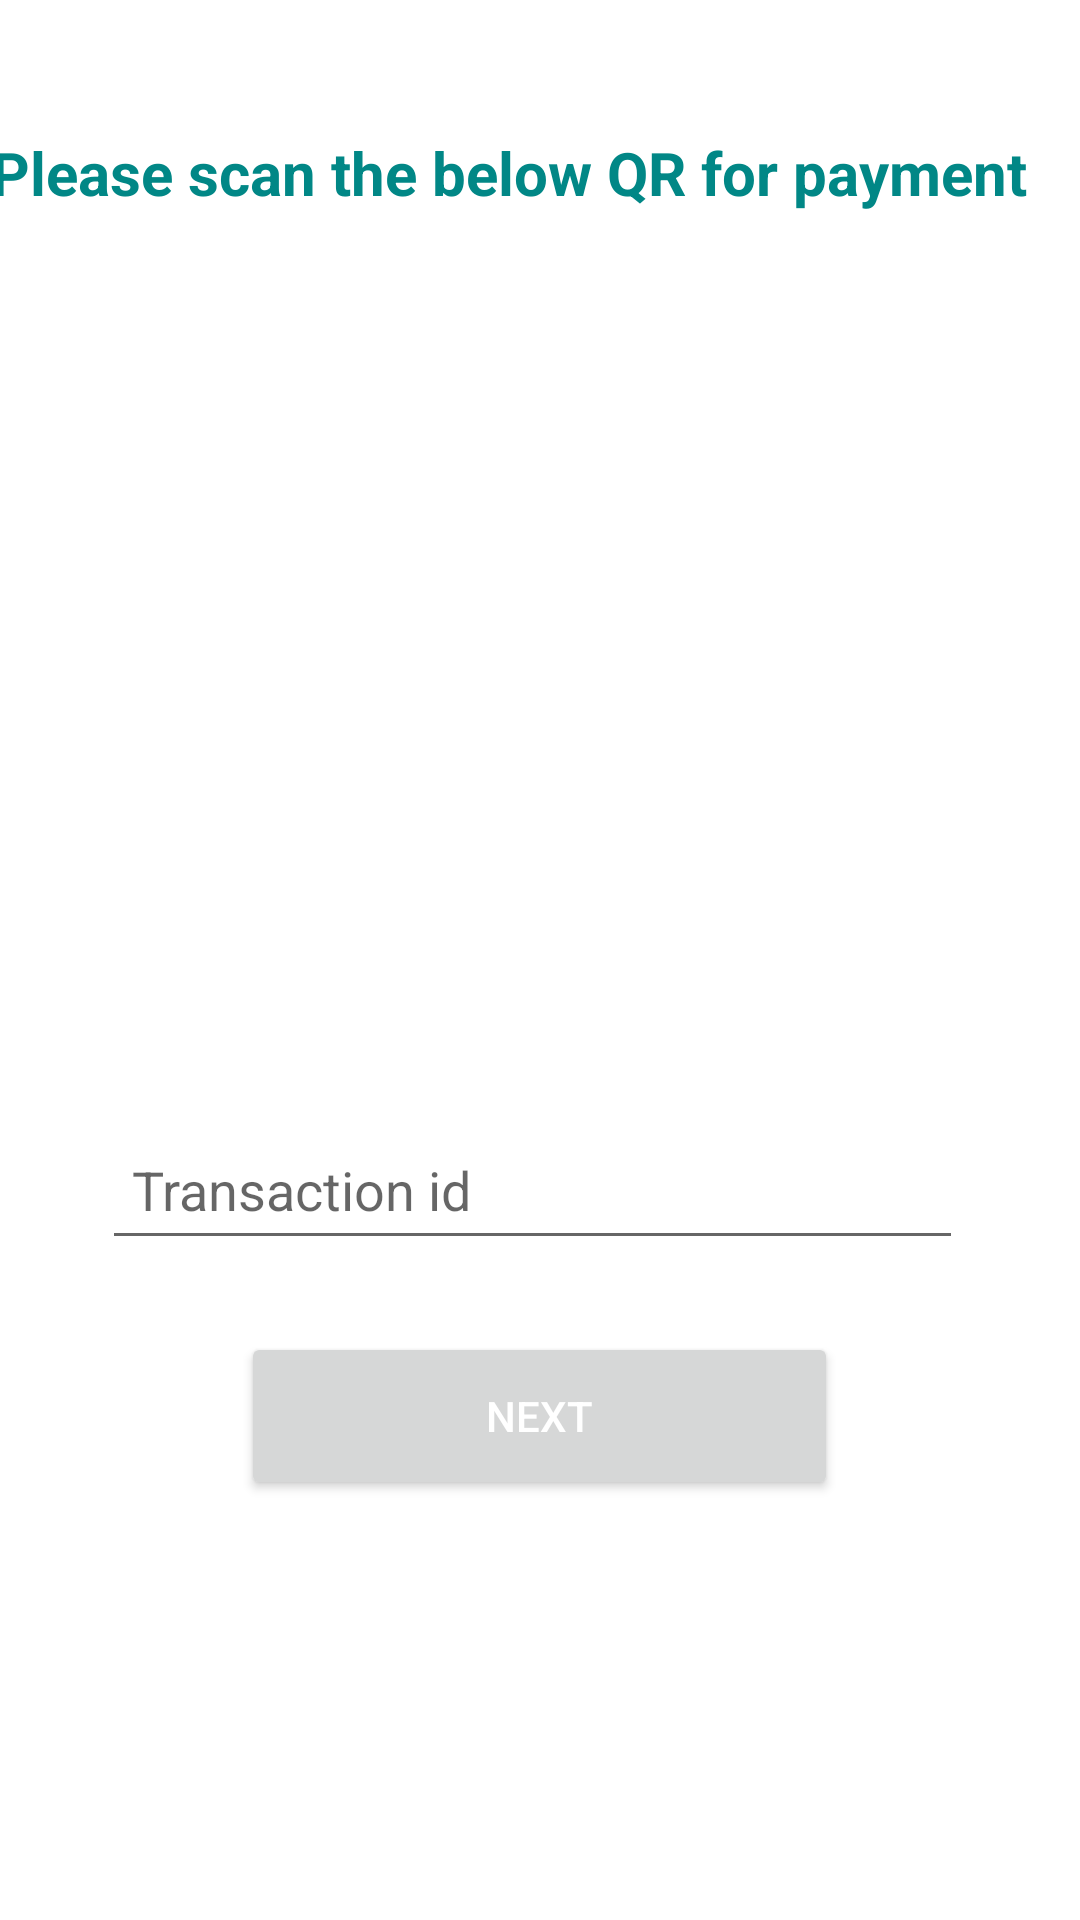

Here is an Android app screen rendered from its layout file. Give the layout XML and the strings, colors and styles it references.
<!-- AndroidManifest.xml: application theme Theme.HomeServices -->
<!-- res/layout/activity_pay2.xml -->
<?xml version="1.0" encoding="utf-8"?>
<androidx.constraintlayout.widget.ConstraintLayout xmlns:android="http://schemas.android.com/apk/res/android"
    xmlns:app="http://schemas.android.com/apk/res-auto"
    xmlns:tools="http://schemas.android.com/tools"
    android:layout_width="match_parent"
    android:layout_height="match_parent"
    tools:context=".pay2">
            <TextView
            android:id="@+id/textView15"
            android:layout_width="367dp"
            android:layout_height="45dp"
            android:text="Please scan the below QR for payment"
                android:textStyle="bold"
            android:textSize="20dp"
            android:textColor="@color/teal_700"
            app:layout_constraintBottom_toBottomOf="parent"
            app:layout_constraintEnd_toEndOf="parent"
            app:layout_constraintStart_toStartOf="parent"
            app:layout_constraintTop_toTopOf="parent"
            app:layout_constraintVertical_bias="0.074" />

        <ImageView
            android:id="@+id/imageView"
            android:layout_width="295dp"
            android:layout_height="296dp"
            app:layout_constraintBottom_toBottomOf="parent"
            app:layout_constraintEnd_toEndOf="parent"
            app:layout_constraintStart_toStartOf="parent"
            app:layout_constraintTop_toTopOf="parent"
            app:layout_constraintVertical_bias="0.241"
            app:srcCompat="@drawable/img_1" />

        <EditText
            android:id="@+id/tran"
            android:layout_width="287dp"
            android:layout_height="50dp"
            android:ems="10"
            android:hint="Transaction id"
            android:inputType="textPersonName"
            android:text=""
            android:paddingLeft="10dp"
            android:drawablePadding="10dp"
            app:layout_constraintBottom_toBottomOf="parent"
            app:layout_constraintEnd_toEndOf="parent"
            app:layout_constraintHorizontal_bias="0.467"
            app:layout_constraintStart_toStartOf="parent"
            app:layout_constraintTop_toTopOf="parent"
            app:layout_constraintVertical_bias="0.627" />

    <Button
        android:id="@+id/done"
        android:layout_width="199dp"
        android:layout_height="56dp"
        android:text="NEXT"
        android:textColor="@color/white"
        app:layout_constraintBottom_toBottomOf="parent"
        app:layout_constraintEnd_toEndOf="parent"
        app:layout_constraintHorizontal_bias="0.498"
        app:layout_constraintStart_toStartOf="parent"
        app:layout_constraintTop_toTopOf="parent"
        app:layout_constraintVertical_bias="0.76"
        tools:ignore="TouchTargetSizeCheck" />
</androidx.constraintlayout.widget.ConstraintLayout>
<!-- resources referenced by this layout -->
<resources>
  <style name="Theme.HomeServices" parent="Theme.MaterialComponents.DayNight.DarkActionBar">
          
          <item name="colorPrimary">@color/purple_500</item>
          <item name="colorPrimaryVariant">@color/purple_700</item>
          <item name="colorOnPrimary">@color/white</item>
          
          <item name="colorSecondary">@color/teal_200</item>
          <item name="colorSecondaryVariant">@color/teal_700</item>
          <item name="colorOnSecondary">@color/black</item>
          
          <item name="android:statusBarColor">?attr/colorPrimaryVariant</item>
          
      </style>
  <!-- not gathered from this repository: default colours our renderer supplied (Android Studio template values) -->
  <color name="purple_500">#FF6200EE</color>
  <color name="purple_700">#FF3700B3</color>
  <color name="teal_200">#FF03DAC5</color>
  <color name="teal_700">#FF018786</color>
  <color name="black">#FF000000</color>
  <color name="white">#FFFFFFFF</color>
</resources>
